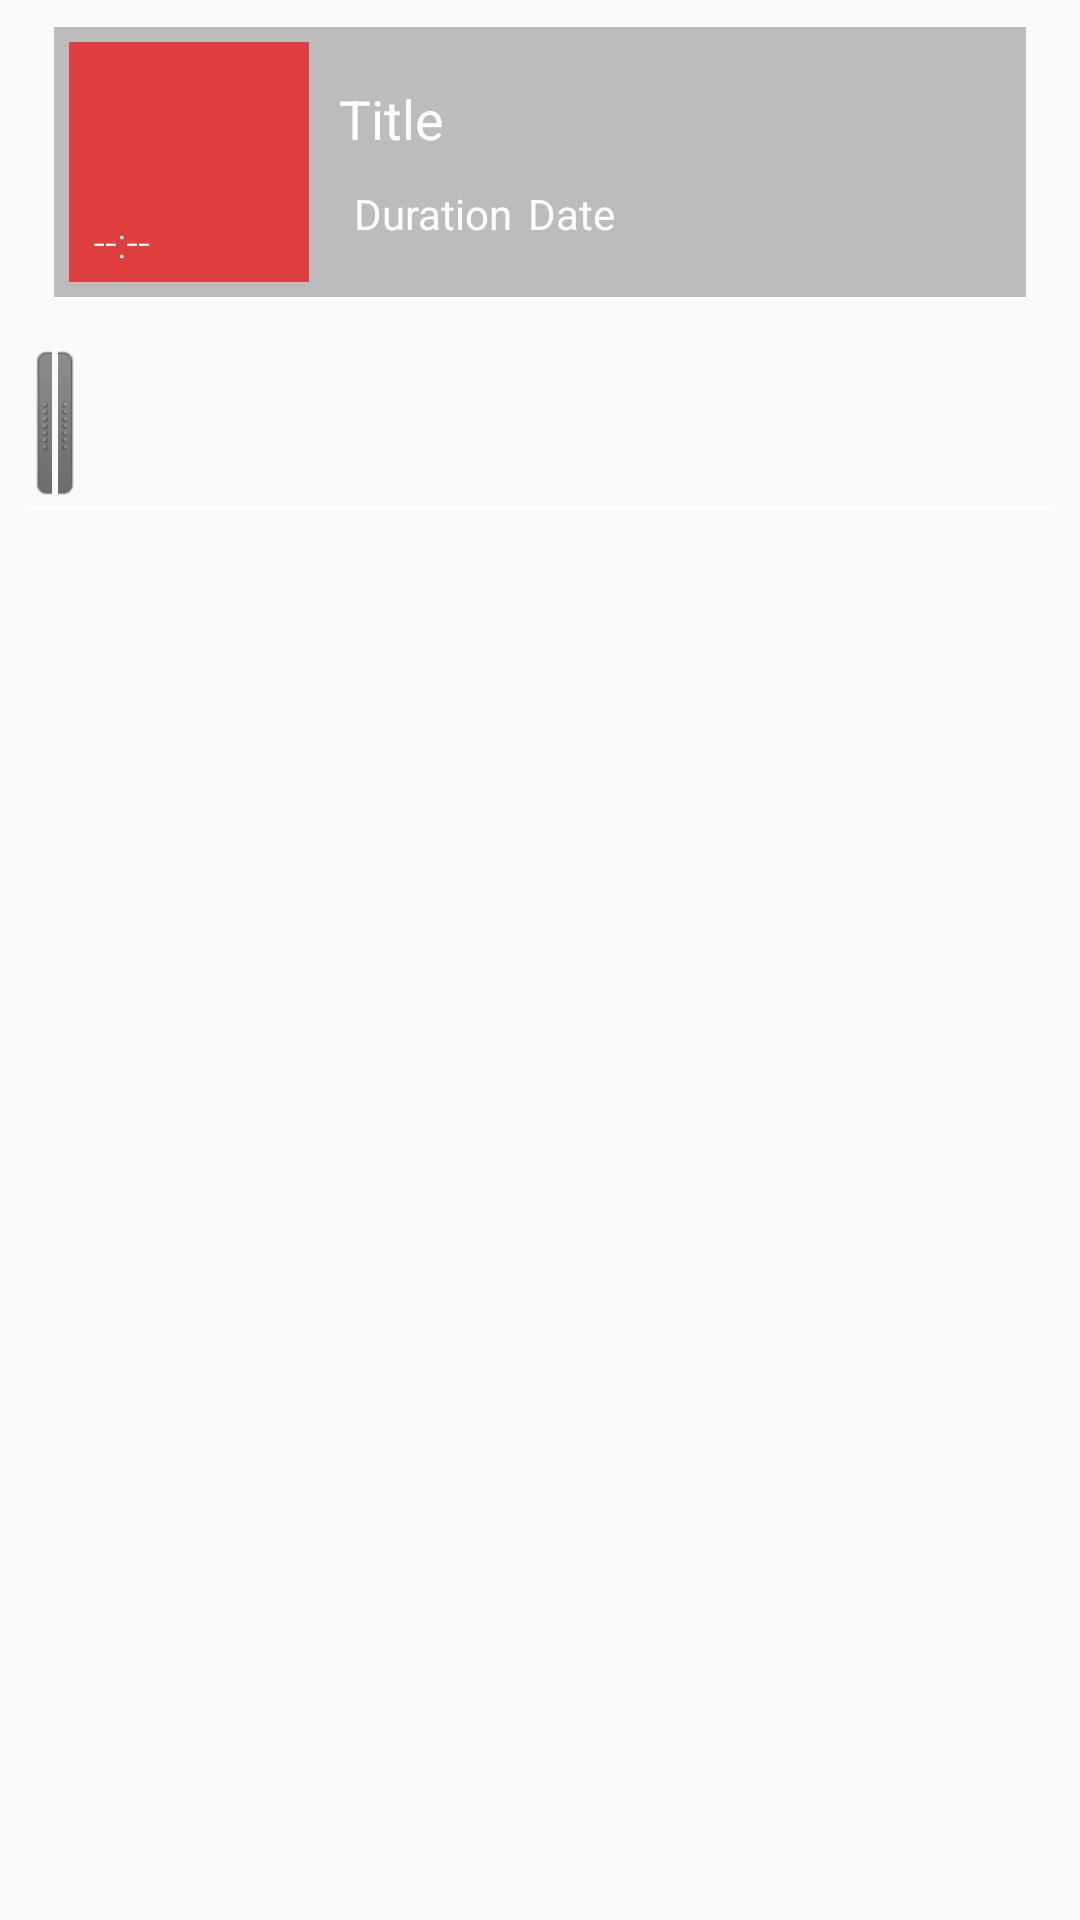

Layout XML and referenced resources for this Android screen:
<!-- AndroidManifest.xml: application theme AppTheme -->
<!-- res/layout/video_folder_items.xml -->
<?xml version="1.0" encoding="utf-8"?>
<FrameLayout
    xmlns:android="http://schemas.android.com/apk/res/android"
    xmlns:app="http://schemas.android.com/apk/res-auto"
    xmlns:tools="http://schemas.android.com/tools"
    android:layout_width="match_parent"
    android:layout_height="match_parent"
    tools:context=".activity_main">

    <android.support.v4.widget.NestedScrollView
        android:id="@+id/nested_content"
        android:layout_width="match_parent"
        android:layout_height="match_parent">

        <FrameLayout
            android:layout_width="match_parent"
            android:layout_height="wrap_content"
            android:layout_marginHorizontal="10dp"
            android:layout_marginVertical="5dp"
            android:visibility="visible"
            android:elevation="2dp">

            <LinearLayout
                android:layout_width="match_parent"
                android:layout_height="wrap_content"
                android:orientation="vertical">

                <RelativeLayout
                    android:layout_width="match_parent"
                    android:layout_height="wrap_content"
                    android:layout_centerVertical="true">

                    <LinearLayout
                        android:id="@+id/video_library_layout"
                        android:layout_gravity="center"
                        android:layout_marginTop="4dp"
                        android:layout_marginBottom="4dp"
                        android:layout_marginLeft="8dp"
                        android:layout_marginRight="8dp"
                        android:layout_width="match_parent"
                        android:layout_height="wrap_content">

                        <RelativeLayout
                            android:layout_width="match_parent"
                            android:layout_height="wrap_content"
                            android:background="#40000000">

                            <FrameLayout
                                android:id="@+id/video_thumbnail_layout"
                                android:layout_width="wrap_content"
                                android:layout_height="wrap_content"
                                android:layout_margin="5dp">

                                <ImageView
                                    android:id="@+id/video_thumbnail"
                                    android:layout_width="80dp"
                                    android:layout_height="80dp"
                                    android:scaleType="fitXY"
                                    android:background="#FFDF3F3F"/>

                                <LinearLayout
                                    android:id="@+id/video_duration_layout"
                                    android:layout_width="wrap_content"
                                    android:layout_height="wrap_content"
                                    android:orientation="horizontal"
                                    android:layout_marginEnd="25dp"
                                    android:layout_gravity="bottom">

                                    <TextView
                                        android:id="@+id/video_duration"
                                        android:layout_width="match_parent"
                                        android:layout_height="wrap_content"
                                        android:layout_gravity="center"
                                        android:fontFamily="sans-serif-light"
                                        android:gravity="center"
                                        android:paddingBottom="4dp"
                                        android:paddingLeft="8dp"
                                        android:paddingRight="8dp"
                                        android:paddingTop="4dp"
                                        android:text="--:--"
                                        android:textColor="#FFFFFFFF"/>

                                </LinearLayout>

                            </FrameLayout>

                            <RelativeLayout
                                android:layout_height="wrap_content"
                                android:layout_width="match_parent"
                                android:layout_toRightOf="@+id/video_thumbnail_layout"
                                android:layout_marginLeft="5dp"
                                android:orientation="vertical"
                                android:layout_centerVertical="true">

                                <TextView
                                    android:id="@+id/video_title"
                                    android:textColor="@android:color/white"
                                    android:layout_width="match_parent"
                                    android:layout_height="wrap_content"
                                    android:textSize="18sp"
                                    android:text="Title"/>

                                <TextView
                                    android:id="@+id/video_size"
                                    android:layout_below="@+id/video_title"
                                    android:layout_marginTop="10dp"
                                    android:layout_marginLeft="5dp"
                                    android:layout_centerVertical="true"
                                    android:textColor="@android:color/white"
                                    android:layout_width="wrap_content"
                                    android:layout_height="wrap_content"
                                    android:text="Duration"/>

                                <TextView
                                    android:id="@+id/video_last_modified"
                                    android:layout_toRightOf="@+id/video_size"
                                    android:layout_below="@+id/video_title"
                                    android:layout_marginTop="10dp"
                                    android:layout_marginLeft="5dp"
                                    android:layout_centerVertical="true"
                                    android:textColor="@android:color/white"
                                    android:layout_width="match_parent"
                                    android:layout_height="wrap_content"
                                    android:text="Date"/>

                            </RelativeLayout>

                        </RelativeLayout>

                    </LinearLayout>

                </RelativeLayout>

                <LinearLayout
                    android:id="@+id/lyt_expand_text"
                    android:layout_width="match_parent"
                    android:layout_height="wrap_content"
                    android:orientation="vertical">

                    <include
                        layout="@layout/action_menu_folder_items"
                        android:layout_marginStart="16dp"
                        android:layout_marginEnd="16dp"/>

                    <View
                        android:layout_width="match_parent"
                        android:layout_height="1dp"
                        android:background="@android:color/white"/>

                </LinearLayout>

            </LinearLayout>

        </FrameLayout>

    </android.support.v4.widget.NestedScrollView>

</FrameLayout>
<!-- res/layout/action_menu_folder_items.xml (included above) -->
<?xml version="1.0" encoding="utf-8"?>
<RelativeLayout
    xmlns:android="http://schemas.android.com/apk/res/android"
    android:layout_width="wrap_content"
    android:layout_height="wrap_content">

    <FrameLayout
        android:layout_marginTop="10dip"
        android:id="@+id/header2"
        android:layout_width="fill_parent"
        android:layout_height="wrap_content"/>

    <HorizontalScrollView
        android:id="@+id/scroll"
        android:layout_width="fill_parent"
        android:layout_height="?android:attr/actionBarSize"
        android:fadingEdgeLength="0dip"
        android:layout_below="@id/header2"
        android:paddingLeft="1dip"
        android:background="@drawable/quickaction_slider_background"
        android:scrollbars="none">

        <LinearLayout
            android:id="@+id/tracks"
            android:layout_width="wrap_content"
            android:layout_height="wrap_content"
            android:paddingTop="4dip"
            android:paddingBottom="4dip"
            android:orientation="horizontal">

            <ImageView
                android:layout_width="wrap_content"
                android:layout_height="wrap_content"
                android:src="@drawable/quickaction_slider_grip_left"/>

            <ImageView
                android:layout_width="wrap_content"
                android:layout_height="wrap_content"
                android:src="@drawable/quickaction_slider_grip_right"/>

        </LinearLayout>

    </HorizontalScrollView>

    <FrameLayout
        android:id="@+id/footer"
        android:layout_width="fill_parent"
        android:layout_height="wrap_content"
        android:layout_below="@id/scroll"/>

</RelativeLayout>
<!-- resources referenced by this layout -->
<resources>
  <!-- drawable quickaction_slider_grip_left: png bitmap (drawable-hdpi, 552 bytes) -->
  <!-- drawable quickaction_slider_grip_right: png bitmap (drawable-hdpi, 572 bytes) -->
  <style name="AppTheme" parent="Theme.AppCompat.Light.DarkActionBar">
          
          <item name="colorPrimary">@color/colorPrimary</item>
          <item name="colorPrimaryDark">@color/colorPrimaryDark</item>
          <item name="colorAccent">@color/colorAccent</item>
          <item name="actionBarWidgetTheme">@null</item>
          <item name="actionBarTheme">@style/ThemeOverlay.AppCompat.Dark.ActionBar</item>
          <item name="actionBarPopupTheme">@style/ThemeOverlay.AppCompat.Light</item>
    
          <item name="android:fastScrollThumbDrawable">@drawable/fast_scroll_handle</item>
          <item name="android:fastScrollTrackDrawable">@drawable/fast_scroll_track</item>
      </style>
  <color name="colorPrimary">#3F51B5</color>
  <color name="colorPrimaryDark">#303F9F</color>
  <color name="colorAccent">#FF4081</color>
</resources>
